Run: headless pygame with SDL's dummy video driver; simulated clock (each Clock.tick advances the game by its frame time, no real sleeping); random seed 0; keys injected as events and as key.get_pressed() state; mouse plan: one left click at the window centre at the start of phase 2, then a move to the lower-right quarter at the start of phase 3.
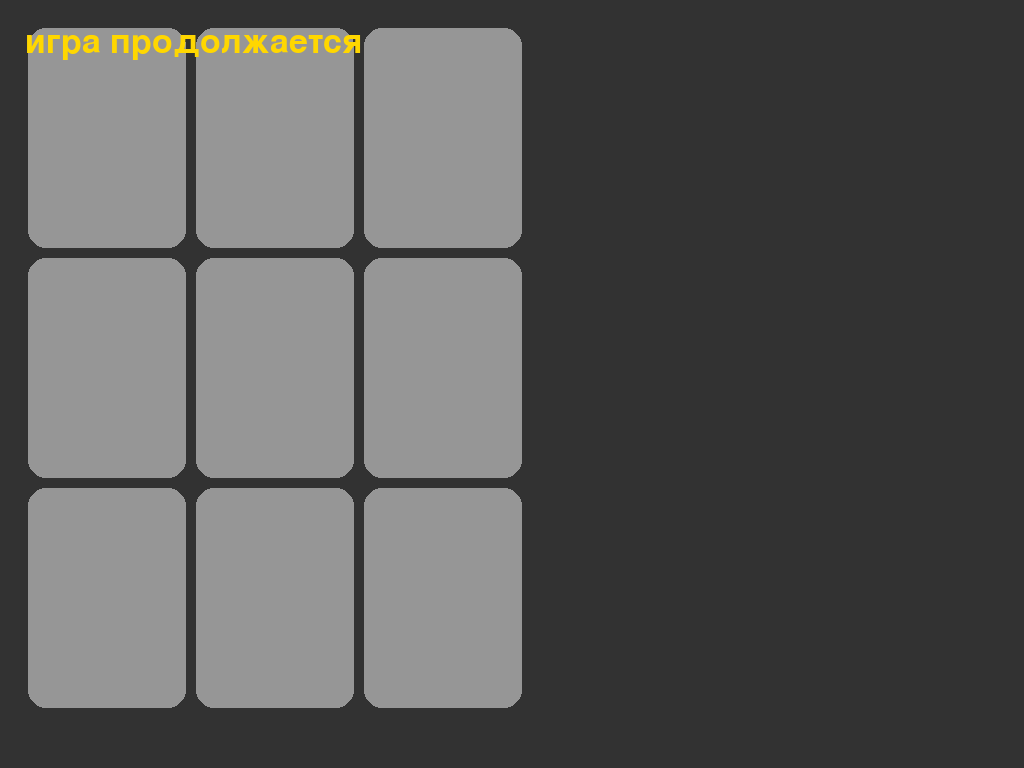
Frame 1 of 4 · flips 1–60 · no input
Frame 2 of 4 · flips 61–180 · clicked the window centre · tapped SPACE, RETURN · held RIGHT (→), D · screen unchanged from frame 1, image omitted
Frame 3 of 4 · flips 181–300 · moved the mouse to the lower-right quarter · held DOWN (↓), S · screen unchanged from frame 2, image omitted
Frame 4 of 4 · flips 301–420 · held LEFT (←), A, UP (↑), W · screen unchanged from frame 3, image omitted

The pygame program that drew these frames:

import pygame


class Button:
    def __init__(self, x, y, hx, hy, text, color, screen):
        self.x, self.y, self.hx, self.hy = x, y, hx, hy
        self.name, self.col, self.nc = text, color, color
        self.screen = screen
        self.font = pygame.font.Font(None, 50)

    def show(self):
        px, py = pygame.mouse.get_pos()
        flag = px in range(self.x, self.x + self.hx) and py in range(self.y, self.y + self.hy)
        if flag:
            self.col = list(map(lambda dx: dx * 50 // 100, self.nc[:]))
        else:
            self.col = self.nc[:]
        r = self.hy // 10
        pygame.draw.rect(self.screen, self.col, ((self.x - r, self.y), (self.hx + r * 2, self.hy)))
        pygame.draw.rect(self.screen, self.col, ((self.x, self.y - r), (self.hx, self.hy + r * 2)))
        pygame.draw.circle(self.screen, self.col, (self.x, self.y), r)
        pygame.draw.circle(self.screen, self.col, (self.x + self.hx, self.y), r)
        pygame.draw.circle(self.screen, self.col, (self.x, self.y + self.hy), r)
        pygame.draw.circle(self.screen, self.col, (self.x + self.hx, self.y + self.hy), r)
        if self.name != '':
            b_text = self.font.render(self.name, True, [255 - self.col[0], 255 - self.col[1], 255 - self.col[2]])
            self.screen.blit(b_text, (self.x + self.hx * 0.65 - len(self.name) * 30, self.y + self.hy * 0.3))
        return flag

    def rename(self, text, color):
        self.name = text
        self.nc = color

    def get(self):
        return [self.name, self.nc]


class Field:
    def __init__(self, con, screen, p):
        self.to_send = ['n', 'n', '0', '0']
        self.var = ['0', 'X']
        self.font = pygame.font.Font(None, 50)
        self.tern = '0'
        self.colors = [[150, 150, 150], [150, 20, 20], [20, 20, 150]]
        self.con, self.screen = con, screen
        self.cx, self.cy = self.screen.get_size()
        self.field = [[0 for i in range(3)] for _ in range(3)]
        if self.cx > self.cy:
            self.cx = self.cx // 2
        else:
            self.cx = (self.cx * 85) // 100
            self.cy = (self.cy * 85) // 100
        self.hx, self.hy = (self.cx * 24) // 100, (self.cy * 24) // 100
        for x in range(3):
            for y in range(3):
                lx = int((x + 1) * self.cy * 0.06 + x * self.hx)
                ly = int((y + 1) * self.cy * 0.06 + y * self.hy)
                self.field[x][y] = Button(lx, ly, self.hx, self.hy, '', self.colors[0], screen)

    def get_winer(self):
        d = [[0 for i in range(3)] for _ in range(3)]
        red, blue = self.var
        for x in range(3):
            for y in range(3):
                d[x][y] = self.field[x][y].get()[0]

        for y in range(3):
            if d[0][y] == d[1][y] == d[2][y]:
                if d[0][y] == blue:
                    return 'Победили синие'
                elif d[0][y] == red:
                    return 'Победили красные'
            elif d[y][0] == d[y][1] == d[y][2]:
                if d[y][0] == blue:
                    return 'Победили синие'
                elif d[y][0] == red:
                    return 'Победили красные'
        if d[0][0] == d[1][1] == d[2][2]:
            if d[0][0] == blue:
                return 'Победили синие'
            elif d[0][0] == red:
                return 'Победили красные'
        if d[2][0] == d[1][1] == d[0][2]:
            if d[1][1] == blue:
                return 'Победили синие'
            elif d[1][1] == red:
                return 'Победили красные'
        for x in range(3):
            for y in range(3):
                if d[x][y] not in self.var:
                    return 'игра продолжается'
        return 'НИЧЬЯ'


    def update(self):
        alz = [[0 for i in range(3)] for _ in range(3)]
        for x in range(3):
            for y in range(3):
                alz[x][y] = self.field[x][y].show()

        for event in pygame.event.get():
            if event.type == pygame.MOUSEBUTTONDOWN:
                for x in range(3):
                    for y in range(3):
                        if self.field[x][y].get()[1] == self.colors[0] and alz[x][y]:
                            self.field[x][y].rename(self.var[int(self.tern)], self.colors[int(self.tern) + 1])
                            if self.tern == '0':
                                self.tern = '1'
                            else:
                                self.tern = '0'
        ext = self.get_winer()
        text = self.font.render(ext, True, [255, 215, 0])
        self.screen.blit(text, (25, 25))
        return 0


"""
field = Field(0, screen, '1')
    while True:
        field.update()
        pygame.display.update()
"""




def main():
    pygame.init()
    r, con = 0, 0
    screen = pygame.display.set_mode()
    field = Field(con, screen, r)
    while True:
        screen.fill([50, 50, 50])
        field.update()
        pygame.display.update()


main()
